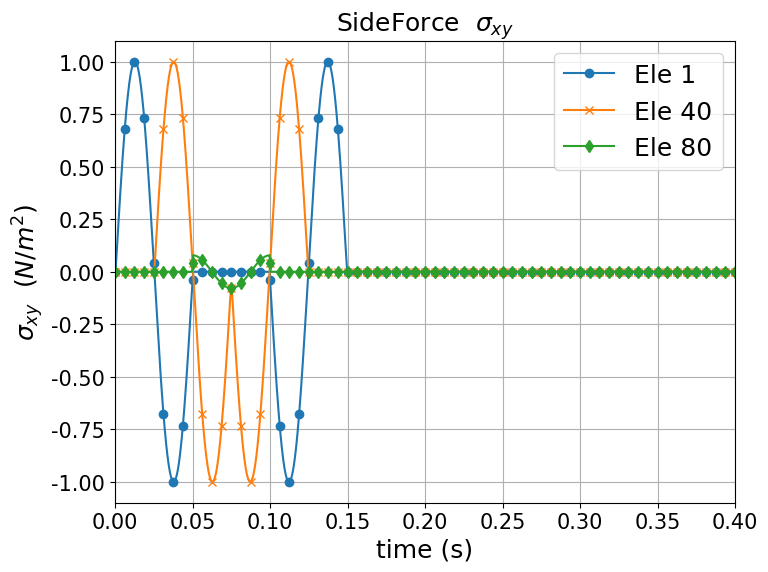

Source code (Python):
# -*- coding: utf-8 -*-
"""
Created on Sat Aug 26 16:01:18 2023

@author: User
"""
# vel[i] = -P*np.sin(ws*time[i])/(-rho*cs*A)
import numpy as np
import matplotlib.pyplot as plt
import matplotlib.ticker as ticker
import os
pi = np.pi
plt.rc('font', family= 'Times New Roman')
#------------- Read file ---------------------
def rdnumpy(textname):
    f = open(textname)
    line = f.readlines()
    lines = len(line)
    for l in line:
        le = l.strip('\n').split(' ')
        columns = len(le)
    
    A = np.zeros((lines, columns), dtype = float)
    A_row = 0
    
    for lin in line:
        list = lin.strip('\n').split(' ')
        A[A_row:] = list[0:columns]
        A_row += 1
    return A

# lamb_cs = 0.1 #total length cs
Soil_10row= 10 # dt= 5e-4       #cpdt = 2.67e-4
Soil_20row= 20 # dt= 2.5e-4     #cpdt = 1.33e-4
Soil_40row= 40 # dt= 1.25e-4    #cpdt = 6.68e-05
Soil_80row= 80 # dt= 6.25e-05   #cpdt = 3.34e-05
Soil_100row= 100 # dt= 6.25e-05   #cpdt = 3.34e-05

cs = 200 # m/s
L = 10 # m(Soil_Depth)
# fp = cp/L 
# Tp = 1/fp
nu = 0.3  #  0.3 -> (epsilon_z /=0)
rho = 2000 #1600 kg/m3  ; =1.6 ton/m3  
G = (cs*cs)*rho  # N/m^2 = Kg/(m*s^2)
E =  G*2*(1+nu)  # N/m^2 = Kg/(m*s^2)
cp = (E*(1-nu)/((1+nu)*(1-2*nu)*rho))**(0.5)

A = 0.1# 0.1
w =  pi/5 # 0 to 10 = 0 to 2*pi => x = pi/5

# calculate eace step time
tns = L/cs # wave transport time
dcell = tns/Soil_80row #each cell time
dt = dcell/10 #eace cell have 10 steps
print(f"wave travel = {tns} ;dcell = {dcell} ;dt = {dt}")

time = np.arange(0.0,0.050005,dt)
Nt = len(time)
#----------- Soil Coordinate --------------
x = cs*time #m

yOut =  np.zeros(len(x))
def Incoming_wave(x,t):
    yIn = np.sin(w*(x-cs*t))
    return yIn

def Outcoming_wave(x,t):
    yOut = +np.sin(w*(x+cs*t))
    return yOut

Nele = 80
dy = L/Nele # 1, 0.1
dx= dy/10 # 0.1, 0.01 each element have 10 step dx

total_Transport = np.arange(0.0,20.1, dx)
XIn = np.zeros((len(total_Transport),Nele))


# ---------- Incoming wave -------------------
input_disp = 5 # 5
# X = 0~10 m 
for j in range(Nele):#Nele
    tin = time[input_disp+10*j] 
    x0 = dy*j + (dy/2)
    # print(x0,cs*tin)
    for i in range(801): #101/201/401/801/1001      
        xii = x0 + dx*i 
        XIn[5+10*j+i,j] = Incoming_wave(xii,tin)  #from 0.05m to 9.95m

# ---------- Outcoming wave -------------------
XOut = np.zeros((len(total_Transport),Nele))
Output_disp = 5 # 9.95
# X = 10m ~ 20m
for j in range(Nele):# Nele
    tout = time[Output_disp+10*j] 
    x0 = 9.9375-dy*j   #9.5/9.75/9.875/9.9375/9.95-dy*j 
    # print(x0,cs*tout)
    for i in range(801):   #101/201/401/801/1001    
        xoo = x0 + dx*i 
        XOut[795-10*j+i,79-j] = Outcoming_wave(xoo,tout)  #from 9.75m to 0.25m

total_time = np.arange(0.0,0.4001,dt) #5e-5 in 100row
wave1 = np.zeros((len(total_time),Nele))

# ===== New BC Sideforce on Left and Right ==============
# SSideforce_10rowx = np.zeros((len(total_time),Nele))
# SSideforce_10rowy = np.zeros((len(total_time),Nele))
# SSideforce_20rowx = np.zeros((len(total_time),Nele))
# SSideforce_20rowy = np.zeros((len(total_time),Nele))
# SSideforce_40rowx = np.zeros((len(total_time),Nele))
# SSideforce_40rowy = np.zeros((len(total_time),Nele))
SSideforce_80rowx = np.zeros((len(total_time),Nele))
SSideforce_80rowy = np.zeros((len(total_time),Nele))


# ===== Input Incoming Wave and Outcoming Wave to wave1 =======================
ForceX_Cofficient = (cp/cs)
# ForceY_Cofficient = 


vely_Coefficient =  2/(A*rho*cs)
for g in [i for i in range(Nele)]: #Nele
    to = int(10*g+5)
    for t in range(len(total_time)):
        if total_time[t] < 0.05:   #t < 1000:
            # wave1[to+t,g] += XIn[to+t,g]
            wave1[to+t,g] = wave1[to+t,g] + (vely_Coefficient* XIn[to+t,g])  # original wave transport
# ----- Swave eta_p*(Vx) --------------------------
            SSideforce_80rowx[to+t,g] = SSideforce_80rowx[to+t,g] + (ForceX_Cofficient *XIn[to+t,g])
# ----- Swave sigma xy --------------------------            
            SSideforce_80rowy[to+t,g] = SSideforce_80rowy[to+t,g] + (XIn[to+t,g])
    
        if total_time[t] >= 0.05 and total_time[t] < 0.1:  #t >= 1000 and t < 2000:
            # wave1[to+t,99-g] += XOut[t-to,99-g]
            wave1[to+t,79-g] = wave1[to+t,79-g] + (vely_Coefficient* XOut[t-to,79-g])  # original wave transport
# # ----- Swave eta_p*(Vx) --------------------------
            SSideforce_80rowx[to+t,79-g] = SSideforce_80rowx[to+t,79-g] + (ForceX_Cofficient *XOut[t-to,79-g])
# # ----- Swave sigma xy --------------------------            
            SSideforce_80rowy[to+t,79-g] = SSideforce_80rowy[to+t,79-g] + (-XOut[t-to,79-g])
            
            
            
# # ---- Output matrix eace column to txt file --------------
# num_rows, num_cols = SSideforce_80rowy.shape# 8001,100
# # 建立資料夾
# # ---------- Pwave ---------------
# P_folder_name_x = "SSideforce_80rowx"
# P_folder_name_y = "SSideforce_80rowy"

# os.makedirs(P_folder_name_x, exist_ok=True)
# for col in range(num_cols):
#     column_values = SSideforce_80rowx[:, col]
#     output_file = f"ele{col + 1}.txt"
#     with open(os.path.join(P_folder_name_x, output_file), 'w') as f:
#         for value in column_values:
#             f.write(f"{value}\n")

# os.makedirs(P_folder_name_y, exist_ok=True)
# # 逐一建立txt檔案並放入資料夾
# for col in range(num_cols):
#     column_values = SSideforce_80rowy[:, col]
#     output_file = f"ele{col + 1}.txt"
#     with open(os.path.join(P_folder_name_y, output_file), 'w') as f:
#         for value in column_values:
#             f.write(f"{value}\n")
         
# # #----------------------------- Left column file -----------------------------------
# # #　 ====== Mid Point File  ====================
# file1 = r"D:\shiang\opensees\20220330\OpenSeesPy\Velocity\20mRefinement\SideDash_80row\node12961.out"
# file2 = r"D:\shiang\opensees\20220330\OpenSeesPy\Velocity\10mRefinement\SideDash_80row\node6521.out"
# file3 = r"D:\shiang\opensees\20220330\OpenSeesPy\Velocity\1mRefinement\SideDash_80row\node725.out"
# # file4 = r"D:\shiang\opensees\20220330\OpenSeesPy\Velocity\20mRefinement\SideDash_10row\node1691.out"
# # file5 = r"D:\shiang\opensees\20220330\OpenSeesPy\Velocity\0.7mRefinement\10Row(Pwave)\node84.out"

# Mid20 = rdnumpy(file1)  # 1/2 Node Velocity
# Mid10 = rdnumpy(file2)  # 1/2 Node Velocity
# Mid1  = rdnumpy(file3)  # 1/2 Node Velocity

# # Mid80row = rdnumpy(file1)
# # Mid40row = rdnumpy(file2)
# # Mid20row = rdnumpy(file3)
# # Mid10row = rdnumpy(file4)

# # # #　 ====== Quarter Point File  ====================
# file6 = r"D:\shiang\opensees\20220330\OpenSeesPy\Velocity\20mRefinement\SideDash_80row\node13001.out"
# file7 = r"D:\shiang\opensees\20220330\OpenSeesPy\Velocity\10mRefinement\SideDash_80row\node6541.out"
# file8 = r"D:\shiang\opensees\20220330\OpenSeesPy\Velocity\1mRefinement\SideDash_80row\node727.out"
# # file9 = r"D:\shiang\opensees\20220330\OpenSeesPy\Velocity\20mRefinement\SideDash_10row\node1731.out"
# # file10 = r"D:\shiang\opensees\20220330\OpenSeesPy\Velocity\0.7mRefinement\10Row(Pwave)\node86.out"

# Quarter20 = rdnumpy(file6)  # 1/4 Node Velocity
# Quarter10 = rdnumpy(file7)  # 1/4 Node Velocity
# Quarter1 = rdnumpy(file8)  # 1/4 Node Velocity

# # Quarter80row = rdnumpy(file6)
# # Quarter40row = rdnumpy(file7)
# # Quarter20row = rdnumpy(file8)
# # Quarter10row = rdnumpy(file9)



# plt_axis2 = 1
# # ------- wave put into the timeSeries ---------------   
plt.figure(figsize=(8,6))
  
# plt.title(r'SideForce $\eta_{p}v_x$',fontsize = 18)  
# plt.ylabel(r"$\eta_{p}v_x$  $(N/m^2)$",fontsize=18) 

plt.title(r'SideForce  $\sigma_{xy}$',fontsize = 18) 
plt.ylabel(r"$\sigma_{xy}$  $(N/m^2)$",fontsize=18)  

plt.xlabel("time (s)",fontsize=18)

# plt.ylabel(r"$V_x$  $(m/s)$",fontsize=18)
# # ------ wave Transport -----------------
# plt.plot(total_time,wave1[:,0],label ='Ele 1', marker='o', markevery=100)
# plt.plot(total_time,wave1[:,40],label ='Ele 40', marker='x', markevery=100)
# plt.plot(total_time,wave1[:,79],label ='Ele 80', marker='x', markevery=100)
# # plt.title('Mid Point',fontsize = 18) 
# plt.plot(total_time,wave1[:,99],label ='Analytical',color= 'black',linewidth=2.0)
# plt.plot(Mid20[:,0],Mid20[:,plt_axis2],label ='20m Soil(0.125m)', ls = '--',linewidth=6.0)
# plt.plot(Mid10[:,0],Mid10[:,plt_axis2],label ='10m Soil(0.125m)', ls = '-.',linewidth=4.0)
# plt.plot(Mid1[:,0],Mid1[:,plt_axis2],label ='1m Soil(0.125m)', ls = ':',linewidth=2.0)

# # # # # plt.title('Quarter Point',fontsize = 18) 
# # plt.plot(total_time,wave1[:,99],label ='Analytical',color= 'black',linewidth=2.0)
# # plt.plot(Quarter20[:,0],Quarter20[:,plt_axis2],label ='20m Soil(0.125m)', ls = '--',linewidth=6.0)
# # plt.plot(Quarter10[:,0],Quarter10[:,plt_axis2],label ='10m Soil(0.125m)', ls = '-.',linewidth=4.0)
# # plt.plot(Quarter1[:,0],Quarter1[:,plt_axis2],label ='1m Soil(0.125m)', ls = ':',linewidth=2.0)

# # # Refinement  Mid node:
# # plt.plot(total_time,wave1[:,99],label ='Analytical',color= 'black',linewidth=2.0)
# # plt.plot(Mid80row[:,0],Mid80row[:,plt_axis2],label ='20msoil(0.125m)', ls = '--',linewidth=6.0)
# # plt.plot(Mid40row[:,0],Mid40row[:,plt_axis2],label ='20msoil(0.25m)', ls = '-.',linewidth=4.0)
# # plt.plot(Mid20row[:,0],Mid20row[:,plt_axis2],label ='20msoil(0.50m)', ls = ':',linewidth=3.0)
# # plt.plot(Mid10row[:,0],Mid10row[:,plt_axis2],label ='20msoil(1m)', ls = '-',linewidth=2.0)

# # plt.plot(Mid10row[:,0],Mid10row[:,plt_axis2],label ='10row', ls = 'dotted',linewidth=4.0)

# # # Refinement  Quarter node:
# # plt.plot(total_time,wave1[:,99],label ='Analytical',color= 'black',linewidth=2.0)
# # plt.plot(Quarter80row[:,0],Quarter80row[:,plt_axis2],label ='20msoil(0.125m)', ls = '--',linewidth=6.0)
# # plt.plot(Quarter40row[:,0],Quarter40row[:,plt_axis2],label ='20msoil(0.25m)', ls = '-.',linewidth=4.0)
# # plt.plot(Quarter20row[:,0],Quarter20row[:,plt_axis2],label ='20msoil(0.50m)', ls = ':',linewidth=3.0)
# # plt.plot(Quarter10row[:,0],Quarter10row[:,plt_axis2],label ='20msoil(1m)', ls = '-',linewidth=2.0)

# # plt.plot(Quarter10row[:,0],Quarter10row[:,plt_axis2],label ='10row', ls = 'dotted',linewidth=4.0)




# # ----- Swave  eta_p*(Vx) --------------------------
# plt.plot(total_time,SSideforce_80rowx[:,0],label ='Ele 1', marker='o', markevery=100)
# plt.plot(total_time,SSideforce_80rowx[:,40],label ='Ele 40', marker='x', markevery=100)
# plt.plot(total_time,SSideforce_80rowx[:,79],label ='Ele 80', marker='d', markevery=100)

# ----- Swave sigma_Xy -------------
plt.plot(total_time,SSideforce_80rowy[:,0],label ='Ele 1', marker='o', markevery=100)
plt.plot(total_time,SSideforce_80rowy[:,40],label ='Ele 40', marker='x', markevery=100)
plt.plot(total_time,SSideforce_80rowy[:,79],label ='Ele 80', marker='d', markevery=100)

plt.legend(loc='upper right',fontsize=18) #ncol=2
plt.xticks(fontsize = 15)
plt.yticks(fontsize = 15)
plt.xlim(0.0, 0.40)
plt.grid(True)

# x_axis = 0.05 # 0.1 0.05
ax4 = plt.gca()
# ax4.xaxis.set_major_locator(ticker.MultipleLocator(x_axis))
ax4.ticklabel_format(style='sci', scilimits=(-1,2), axis='y')
ax4.yaxis.get_offset_text().set(size=18)

# # ========== Incoming Wave ==========================================
# plt.figure()
# plt.title('Incoming Wave',fontsize = 18)
# plt.xlabel("x(m)",fontsize=18)
# plt.ylabel(r"$y=sin(x-c_{s}t)$",fontsize=18)
# plt.plot(total_Transport,XIn[:,0],label ='Element 1',marker='o', markevery=100)
# plt.plot(total_Transport,XIn[:,40],label ='Element 40',marker='d', markevery=100)
# plt.plot(total_Transport,XIn[:,79],label ='Element 80',marker='x', markevery=100)
# plt.legend(loc='upper right',fontsize=18)
# plt.xlim(0,20.0)
# plt.xticks(fontsize = 15)
# plt.yticks(fontsize = 15)
# plt.grid(True)

# # ========== Outcoming Wave ==========================================
# plt.figure()
# plt.title('Outcoming Wave',fontsize = 18)
# plt.xlabel("x(m)",fontsize=18)
# plt.ylabel(r"$y=sin(x+c_{p}t)$",fontsize=18)
# plt.plot(total_Transport,XOut[:,0],label ='Element 1',marker='o', markevery=100)
# plt.plot(total_Transport,XOut[:,40],label ='Element 40',marker='d', markevery=100)
# plt.plot(total_Transport,XOut[:,79],label ='Element 80',marker='x', markevery=100)
# plt.xlim(0,20.0)

# plt.legend(loc='upper right',fontsize=18)
# plt.xticks(fontsize = 15)
# plt.yticks(fontsize = 15)
# plt.grid(True)
    
